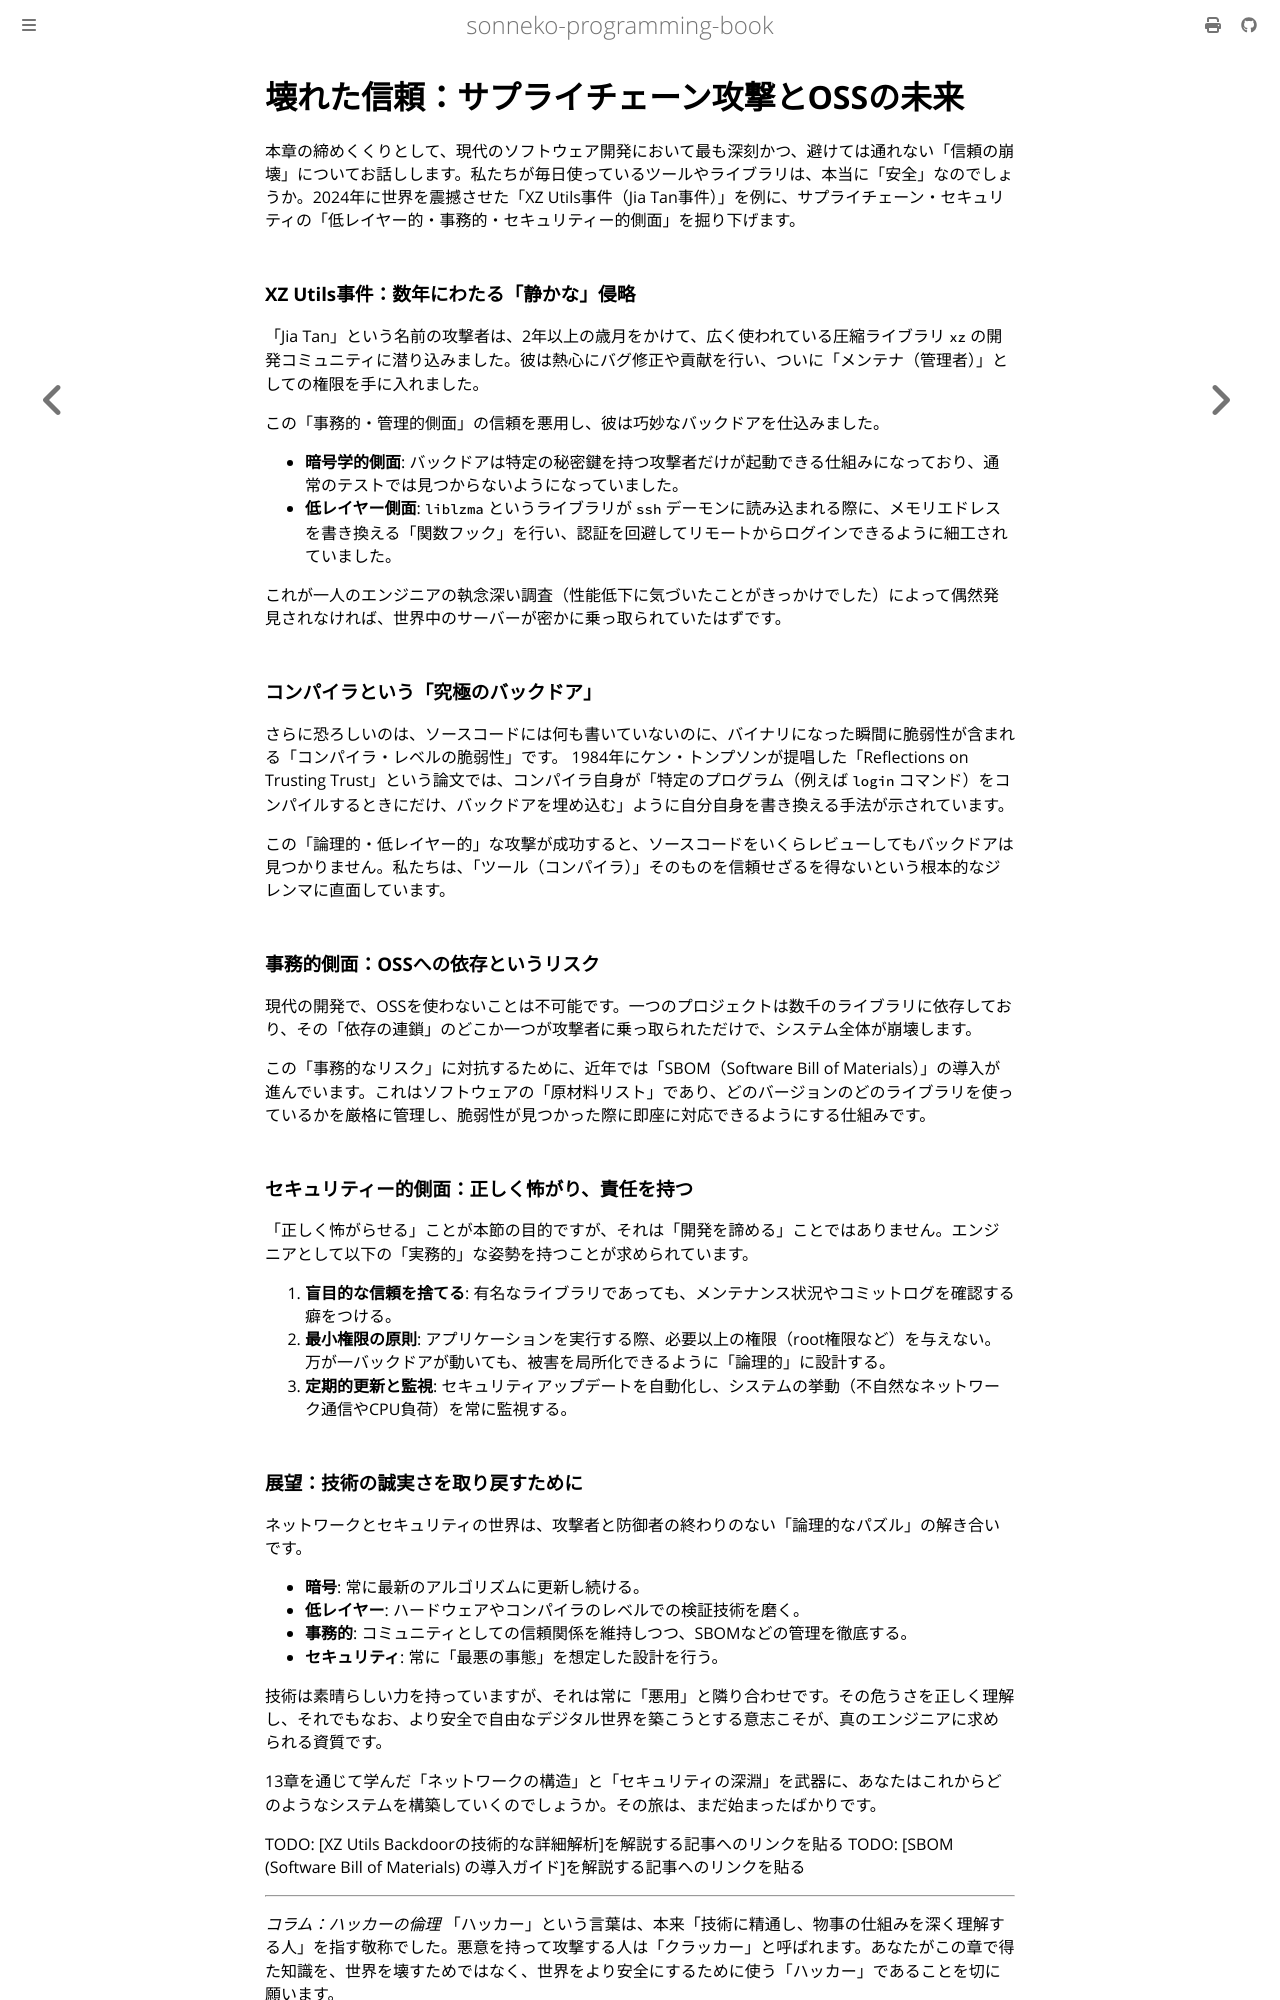

repository: sonneko/programming-book · page: 13-security-network/010.html · generator: mdbook

# 壊れた信頼：サプライチェーン攻撃とOSSの未来

本章の締めくくりとして、現代のソフトウェア開発において最も深刻かつ、避けては通れない「信頼の崩壊」についてお話しします。私たちが毎日使っているツールやライブラリは、本当に「安全」なのでしょうか。2024年に世界を震撼させた「XZ Utils事件（Jia Tan事件）」を例に、サプライチェーン・セキュリティの「低レイヤー的・事務的・セキュリティー的側面」を掘り下げます。

### XZ Utils事件：数年にわたる「静かな」侵略

「Jia Tan」という名前の攻撃者は、2年以上の歳月をかけて、広く使われている圧縮ライブラリ `xz` の開発コミュニティに潜り込みました。彼は熱心にバグ修正や貢献を行い、ついに「メンテナ（管理者）」としての権限を手に入れました。

この「事務的・管理的側面」の信頼を悪用し、彼は巧妙なバックドアを仕込みました。
- **暗号学的側面**: バックドアは特定の秘密鍵を持つ攻撃者だけが起動できる仕組みになっており、通常のテストでは見つからないようになっていました。
- **低レイヤー側面**: `liblzma` というライブラリが `ssh` デーモンに読み込まれる際に、メモリエドレスを書き換える「関数フック」を行い、認証を回避してリモートからログインできるように細工されていました。

これが一人のエンジニアの執念深い調査（性能低下に気づいたことがきっかけでした）によって偶然発見されなければ、世界中のサーバーが密かに乗っ取られていたはずです。

### コンパイラという「究極のバックドア」

さらに恐ろしいのは、ソースコードには何も書いていないのに、バイナリになった瞬間に脆弱性が含まれる「コンパイラ・レベルの脆弱性」です。
1984年にケン・トンプソンが提唱した「Reflections on Trusting Trust」という論文では、コンパイラ自身が「特定のプログラム（例えば `login` コマンド）をコンパイルするときにだけ、バックドアを埋め込む」ように自分自身を書き換える手法が示されています。

この「論理的・低レイヤー的」な攻撃が成功すると、ソースコードをいくらレビューしてもバックドアは見つかりません。私たちは、「ツール（コンパイラ）」そのものを信頼せざるを得ないという根本的なジレンマに直面しています。

### 事務的側面：OSSへの依存というリスク

現代の開発で、OSSを使わないことは不可能です。一つのプロジェクトは数千のライブラリに依存しており、その「依存の連鎖」のどこか一つが攻撃者に乗っ取られただけで、システム全体が崩壊します。

この「事務的なリスク」に対抗するために、近年では「SBOM（Software Bill of Materials）」の導入が進んでいます。これはソフトウェアの「原材料リスト」であり、どのバージョンのどのライブラリを使っているかを厳格に管理し、脆弱性が見つかった際に即座に対応できるようにする仕組みです。

### セキュリティー的側面：正しく怖がり、責任を持つ

「正しく怖がらせる」ことが本節の目的ですが、それは「開発を諦める」ことではありません。エンジニアとして以下の「実務的」な姿勢を持つことが求められています。

1.  **盲目的な信頼を捨てる**: 有名なライブラリであっても、メンテナンス状況やコミットログを確認する癖をつける。
2.  **最小権限の原則**: アプリケーションを実行する際、必要以上の権限（root権限など）を与えない。万が一バックドアが動いても、被害を局所化できるように「論理的」に設計する。
3.  **定期的更新と監視**: セキュリティアップデートを自動化し、システムの挙動（不自然なネットワーク通信やCPU負荷）を常に監視する。
